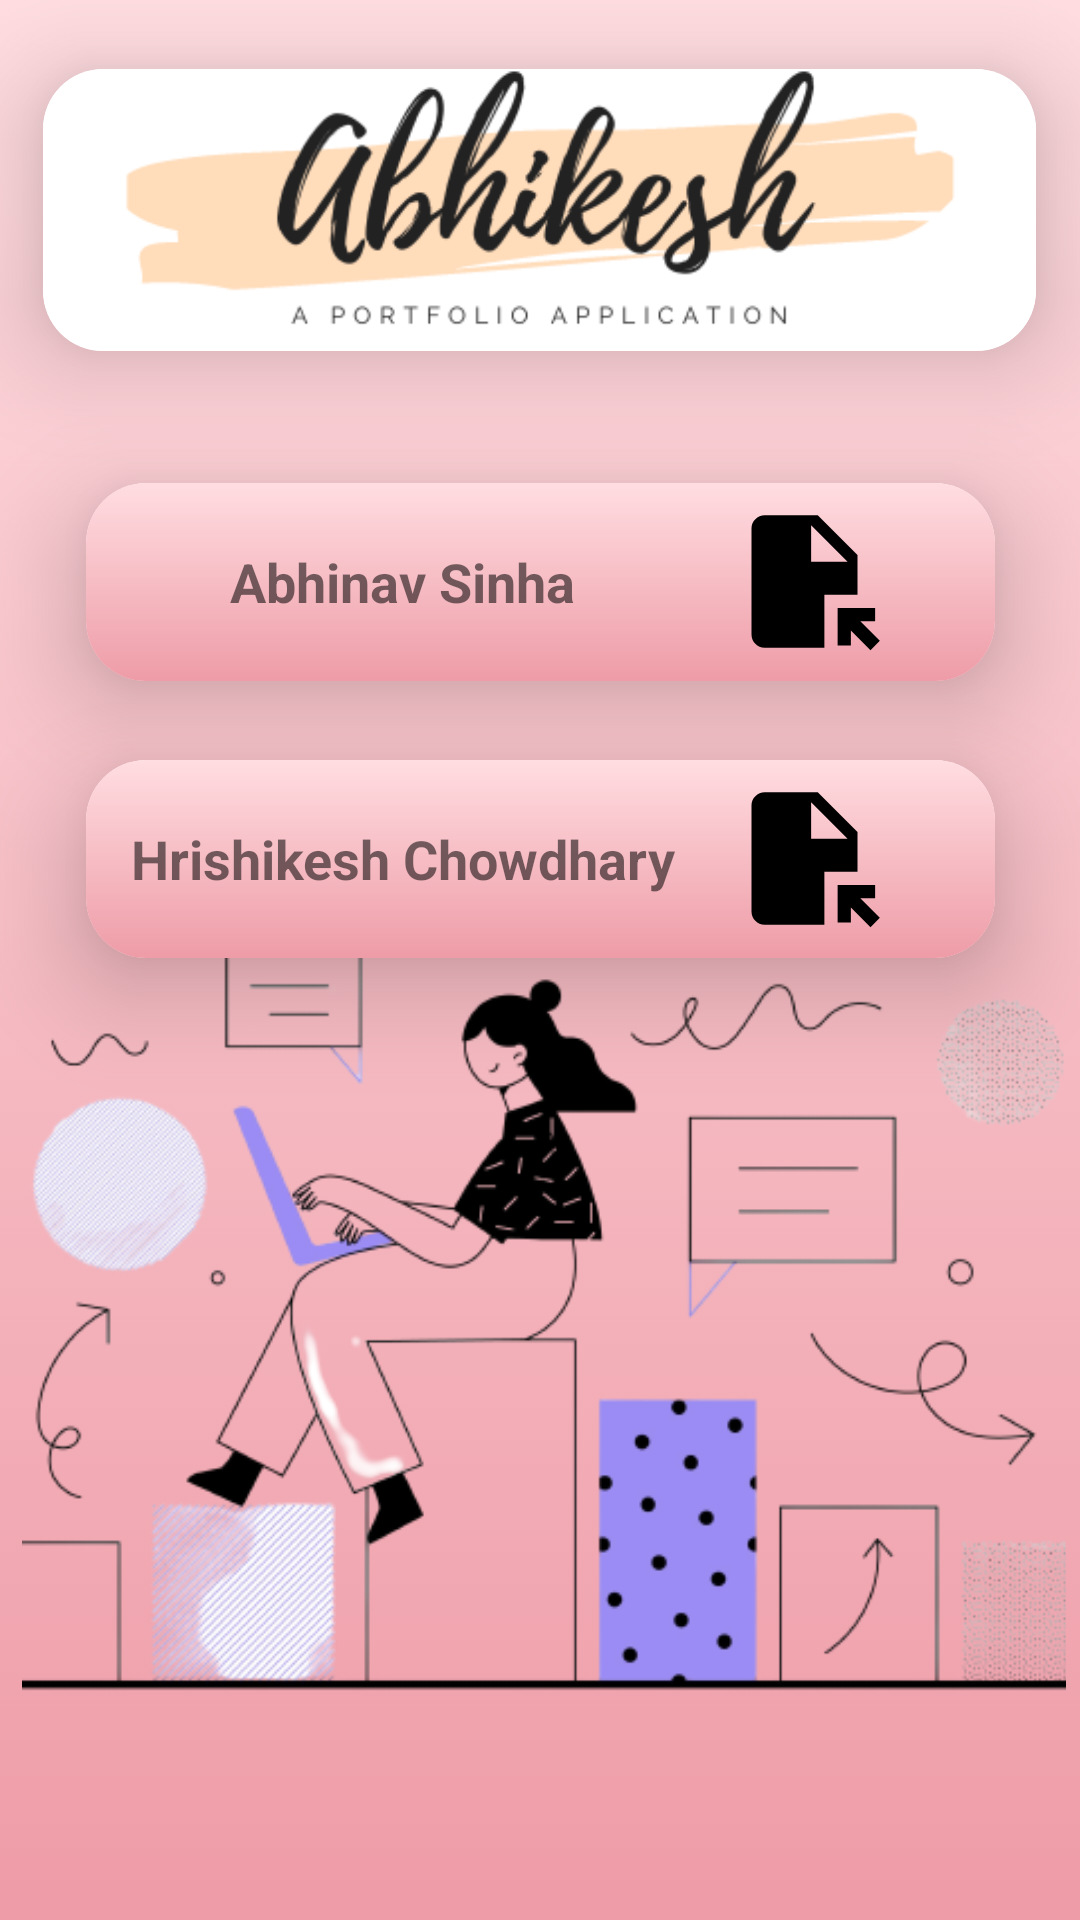

Produce the Android XML layout that renders to this screen, including the resource entries it uses.
<!-- AndroidManifest.xml: application theme Theme.Abhikesh -->
<!-- res/layout/activity_resume.xml -->
<?xml version="1.0" encoding="utf-8"?>
<androidx.constraintlayout.widget.ConstraintLayout xmlns:android="http://schemas.android.com/apk/res/android"
    xmlns:app="http://schemas.android.com/apk/res-auto"
    xmlns:tools="http://schemas.android.com/tools"
    android:layout_width="match_parent"
    android:layout_height="match_parent"
    android:background="@drawable/gradient"
    tools:context=".resume"
    tools:ignore="MissingClass">

    <ImageView
        android:id="@+id/imageView11"
        android:layout_width="348dp"
        android:layout_height="317dp"
        android:layout_marginTop="36dp"
        android:layout_marginBottom="52dp"
        android:scaleType="centerCrop"
        app:layout_constraintBottom_toBottomOf="parent"
        app:layout_constraintEnd_toEndOf="parent"
        app:layout_constraintHorizontal_bias="0.619"
        app:layout_constraintStart_toStartOf="parent"
        app:layout_constraintTop_toBottomOf="@+id/cardView8"
        app:srcCompat="@drawable/bg5" />

    <androidx.cardview.widget.CardView
        android:id="@+id/cardView"
        android:layout_width="331dp"
        android:layout_height="94dp"
        app:cardCornerRadius="20dp"
        app:cardElevation="20dp"
        app:layout_constraintBottom_toBottomOf="parent"
        app:layout_constraintEnd_toEndOf="parent"
        app:layout_constraintHorizontal_bias="0.489"
        app:layout_constraintStart_toStartOf="parent"
        app:layout_constraintTop_toTopOf="parent"
        app:layout_constraintVertical_bias="0.042">

    <ImageView
        android:id="@+id/imageView"
        android:layout_width="match_parent"
        android:layout_height="match_parent"
        android:scaleType="centerCrop"
        app:srcCompat="@drawable/logo" />
    </androidx.cardview.widget.CardView>

    <androidx.cardview.widget.CardView
        android:id="@+id/cardView6"
        android:layout_width="303dp"
        android:layout_height="66dp"
        android:layout_marginTop="44dp"
        app:cardCornerRadius="20dp"
        app:cardElevation="20dp"

        app:layout_constraintEnd_toEndOf="parent"
        app:layout_constraintStart_toStartOf="parent"
        app:layout_constraintTop_toBottomOf="@+id/cardView">

        <LinearLayout
            android:layout_width="match_parent"
            android:layout_height="match_parent"
            android:background="@drawable/gradient"
            android:orientation="horizontal">

            <TextView
                android:id="@+id/textView7"
                android:layout_width="211dp"
                android:layout_height="33dp"
                android:layout_gravity="center"
                android:gravity="center"
                android:text="Abhinav Sinha"
                android:textSize="18sp"
                android:textStyle="bold" />

            <ImageView
                android:id="@+id/imageView5"
                android:layout_width="57dp"
                android:layout_height="53dp"
                android:layout_gravity="center"
                android:onClick="ares"
                app:srcCompat="@drawable/ic_baseline_file_open_24" />
        </LinearLayout>
    </androidx.cardview.widget.CardView>

    <androidx.cardview.widget.CardView
        android:layout_width="303dp"
        android:layout_height="66dp"
        app:cardCornerRadius="20dp"
        app:cardElevation="20dp"
        app:layout_constraintBottom_toBottomOf="parent"
        app:layout_constraintEnd_toEndOf="parent"
        app:layout_constraintStart_toStartOf="parent"
        app:layout_constraintTop_toBottomOf="@+id/cardView6"
        app:layout_constraintVertical_bias="0.076">

        <LinearLayout
            android:layout_width="match_parent"
            android:layout_height="match_parent"
            android:background="@drawable/gradient"
            android:orientation="horizontal">

            <TextView
                android:id="@+id/textView9"
                android:layout_width="211dp"
                android:layout_height="33dp"
                android:layout_gravity="center"

                android:gravity="center"
                android:text="Hrishikesh Chowdhary"
                android:textSize="18sp"
                android:textStyle="bold" />

            <ImageView
                android:id="@+id/imageView7"
                android:layout_width="57dp"
                android:layout_height="53dp"
                android:layout_gravity="center"
                android:onClick="hres"
                app:srcCompat="@drawable/ic_baseline_file_open_24" />
        </LinearLayout>
    </androidx.cardview.widget.CardView>

</androidx.constraintlayout.widget.ConstraintLayout>
<!-- resources referenced by this layout -->
<resources>
  <!-- drawable bg5: png bitmap (drawable-v24, 113935 bytes) -->
  <!-- drawable gradient (drawable) -->
  <?xml version="1.0" encoding="utf-8"?>
  <selector xmlns:android="http://schemas.android.com/apk/res/android">
  <item>
      <shape>
          <gradient android:angle="90" android:startColor="#ee9ca7" android:endColor="#ffdde1" android:type="linear">
  
          </gradient>
      </shape>
  </item>
  </selector>
  <!-- drawable ic_baseline_file_open_24 (drawable) -->
  <vector android:height="48dp" android:tint="#000000"
      android:viewportHeight="24" android:viewportWidth="24"
      android:width="48dp" xmlns:android="http://schemas.android.com/apk/res/android">
      <path android:fillColor="@android:color/white" android:pathData="M14,2H6C4.9,2 4,2.9 4,4v16c0,1.1 0.89,2 1.99,2H15v-8h5V8L14,2zM13,9V3.5L18.5,9H13zM17,21.66V16h5.66v2h-2.24l2.95,2.95l-1.41,1.41L19,19.41l0,2.24H17z"/>
  </vector>
  <!-- drawable logo: png bitmap (drawable-v24, 27869 bytes) -->
  <style name="Theme.Abhikesh" parent="Theme.MaterialComponents.DayNight.NoActionBar">
          
          <item name="colorPrimary">@color/purple_500</item>
          <item name="colorPrimaryVariant">@color/purple_700</item>
          <item name="colorOnPrimary">@color/white</item>
          
          <item name="colorSecondary">@color/teal_200</item>
          <item name="colorSecondaryVariant">@color/teal_700</item>
          <item name="colorOnSecondary">@color/black</item>
          
          <item name="android:statusBarColor">?attr/colorPrimaryVariant</item>
          
          <item name="android:windowAnimationStyle">@style/DialogAnimation</item> 
      </style>
  <style name="DialogAnimation">
          <item name="android:windowEnterAnimation">@android:anim/fade_in</item>
          <item name="android:windowExitAnimation">@android:anim/fade_out</item>
      </style>
  <!-- not gathered from this repository: default colours our renderer supplied (Android Studio template values) -->
  <color name="purple_500">#FF6200EE</color>
  <color name="purple_700">#FF3700B3</color>
  <color name="teal_200">#FF03DAC5</color>
  <color name="teal_700">#FF018786</color>
  <color name="black">#FF000000</color>
  <color name="white">#FFFFFFFF</color>
</resources>
